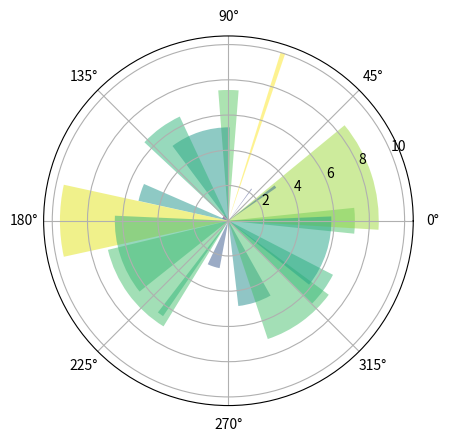

Python code for this plot:
import numpy as np
import matplotlib.pyplot as plt


# Compute pie slices
N = 20
theta = np.linspace(0.0, 2 * np.pi, N, endpoint=False)
radii = 10 * np.random.rand(N)
width = np.pi / 4 * np.random.rand(N)

ax = plt.subplot(111, projection='polar')
bars = ax.bar(theta, radii, width=width, bottom=0.0)

# Use custom colors and opacity
for r, bar in zip(radii, bars):
    bar.set_facecolor(plt.cm.viridis(r / 10.))
    bar.set_alpha(0.5)

plt.show()
